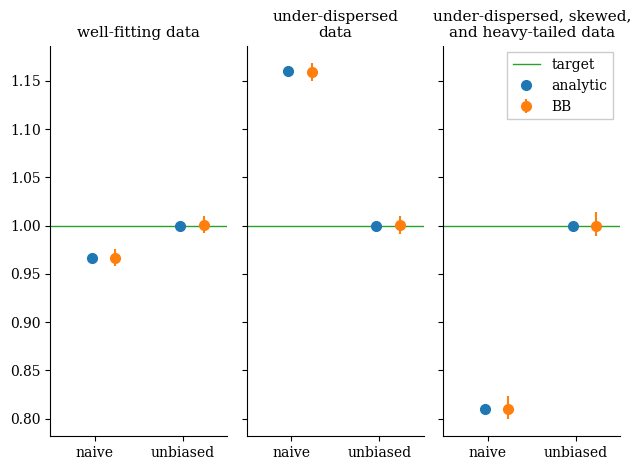

Reproduce this figure in Python.
"""Plot simulated experiment results for the unbiased LOO-CV variance estimator.

Uses the hard-coded results from `unbiased.py`

"""

import numpy as np

import matplotlib.pyplot as plt


# ==============================================================================
# config

seed = 57346234
n_trial = 20000

# data params
n_obs = 16


# model params
sigma2_m = 1.2**2
sigma2_p = 2.0**2


# ==============================================================================
# hard-coded results from `unbiased.py`
problem_names = [
    'well-fitting data',
    'under-dispersed\ndata',
    'under-dispersed, skewed,\nand heavy-tailed data'
]
estim_names = ['naive', 'unbiased']
bb_mean_pe = [
    [0.9663997725, 1.000294244],
    [1.15876797, 1.000242305],
    [0.8098354968, 0.999482842],
]
bb_median_pe = [
    [0.9664015508, 1.000301568],
    [1.158743842, 1.00025908],
    [0.8098479447, 0.999523508],
]
analytic_pe = [
    [0.966125189, 1.0],
    [1.160312657, 1.0],
    [0.8094516078, 1.0],
]
bb_ci_95_pe = [
    [[0.95996186, 0.97273841], [0.9934566,  1.00704534]],
    [[1.15169156, 1.16562419], [0.99339451, 1.00696045]],
    [[0.80231211, 0.81750817], [0.98842999, 1.01048438]],
]
bb_ci_99_pe = [
    [[0.95756668, 0.97492683], [0.9908942,  1.00942793]],
    [[1.14959731, 1.16764143], [0.99082462, 1.00938296]],
    [[0.80000032, 0.82010894], [0.98563381, 1.01432708]],
]




# ==============================================================================

rng = np.random.RandomState(seed)


# ============================================================================
# plot stuff
# ============================================================================

plt.rcParams['font.family'] = 'serif'
plt.rcParams["mathtext.fontset"] = "dejavuserif"


# ============================================================================
# plot
# ============================================================================


x_sect_lims = np.linspace(0, 1, len(estim_names)+1)
x_cents = np.linspace(0, 1, 2*len(estim_names)+1)[1::2]
x_space = 0.8  # between [0, 1]
x_delta = (x_sect_lims[1]-x_sect_lims[0])*x_space/3
x_grid = (
    x_sect_lims[:-1] + (x_sect_lims[1]-x_sect_lims[0])*(1-x_space)
    + x_delta*np.arange(1, 3)[:, None]
)
x_analytic = x_grid[0]
x_bb = x_grid[1]

err_pe = (
    (np.array(bb_mean_pe)[: ,:, None] - np.array(bb_ci_99_pe)) *
    np.array([[[1, -1]]])
)

fig, axes = plt.subplots(1, len(problem_names), sharey=True)
for ax, probl_name, bb_median_p, err_p, analytic_p in zip(
        axes, problem_names, bb_median_pe, err_pe, analytic_pe):

    ax.axhline(1.0, lw=1.0, color='C2', label='target')

    # analytic
    ax.plot(
        x_analytic,
        analytic_p,
        '.',
        markersize=14,
        label='analytic',
        color='C0',
    )

    # bb
    ax.errorbar(
        x_bb,
        bb_median_p,
        yerr=err_p,
        fmt='.',
        markersize=14,
        label='BB',
        color='C1',
    )

    ax.set_xlim([0, 1])
    ax.set_xticks(x_cents)
    ax.set_xticklabels(estim_names)

    ax.spines['top'].set_visible(False)
    ax.spines['right'].set_visible(False)

    ax.set_title(probl_name, fontsize=11)

axes[-1].legend(fancybox=False, shadow=False, framealpha=1.0)

fig.tight_layout()
